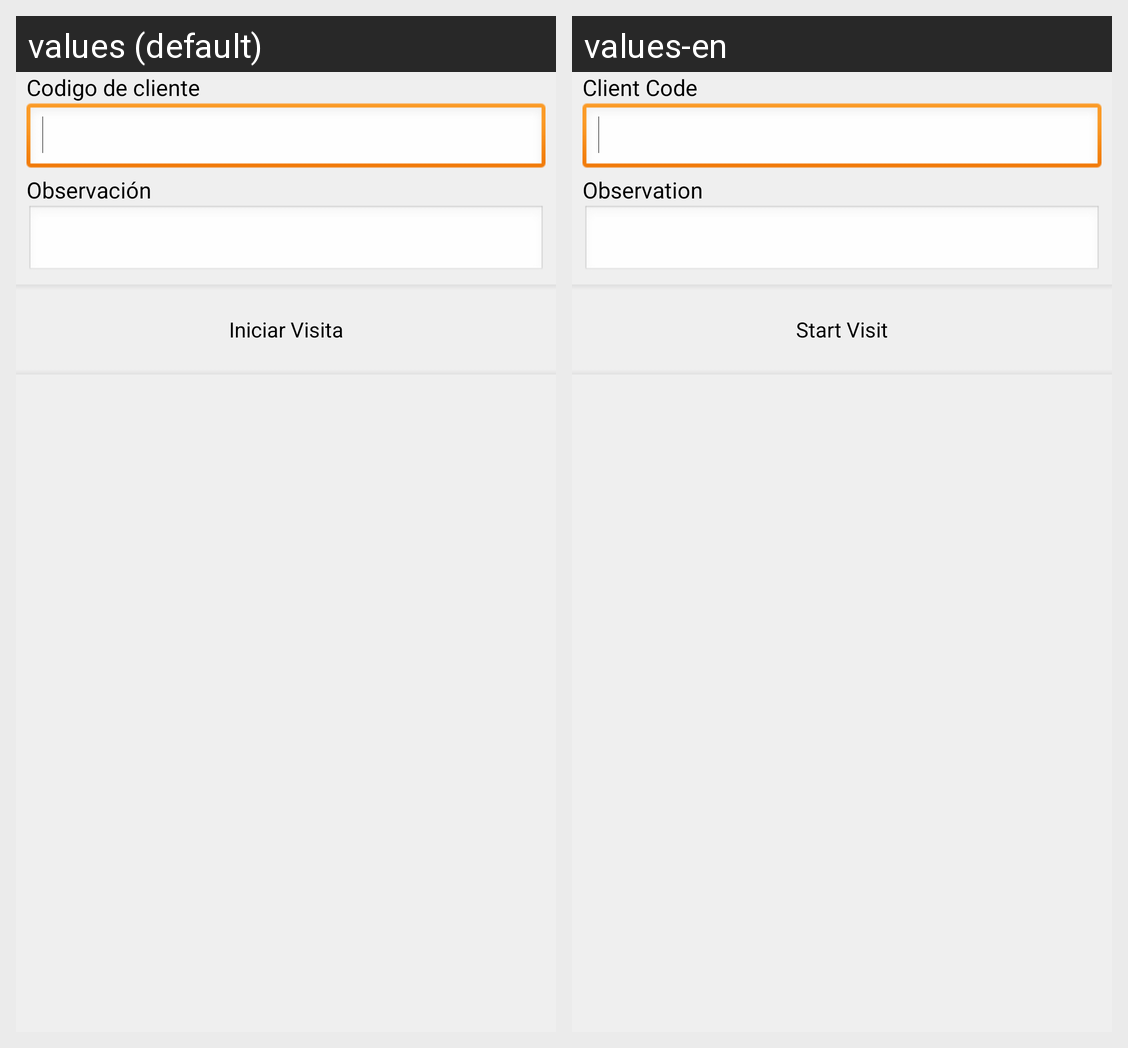

Strings drawn on this Android screen and how each of the app's shown locales translates them:
Android screen res/layout/visit_start_content.xml rendered under 2 locales, left to right: values (default), values-en. Device: Nexus 5 (rendered at 1080×1920; each locale shown at half size, 540×960, under a caption strip naming it); theme CSTheme.
Strings drawn on this screen, with the default value and each locale's value (text and hints the layout hard-codes, and strings that could not be matched under every locale, appear in the picture but are not listed):

visit_start_clientCode
  values: Codigo de cliente
  values-en: Client Code

visit_start_observation
  values: Observación
  values-en: Observation

visit_start_startVisit
  values: Iniciar Visita
  values-en: Start Visit
